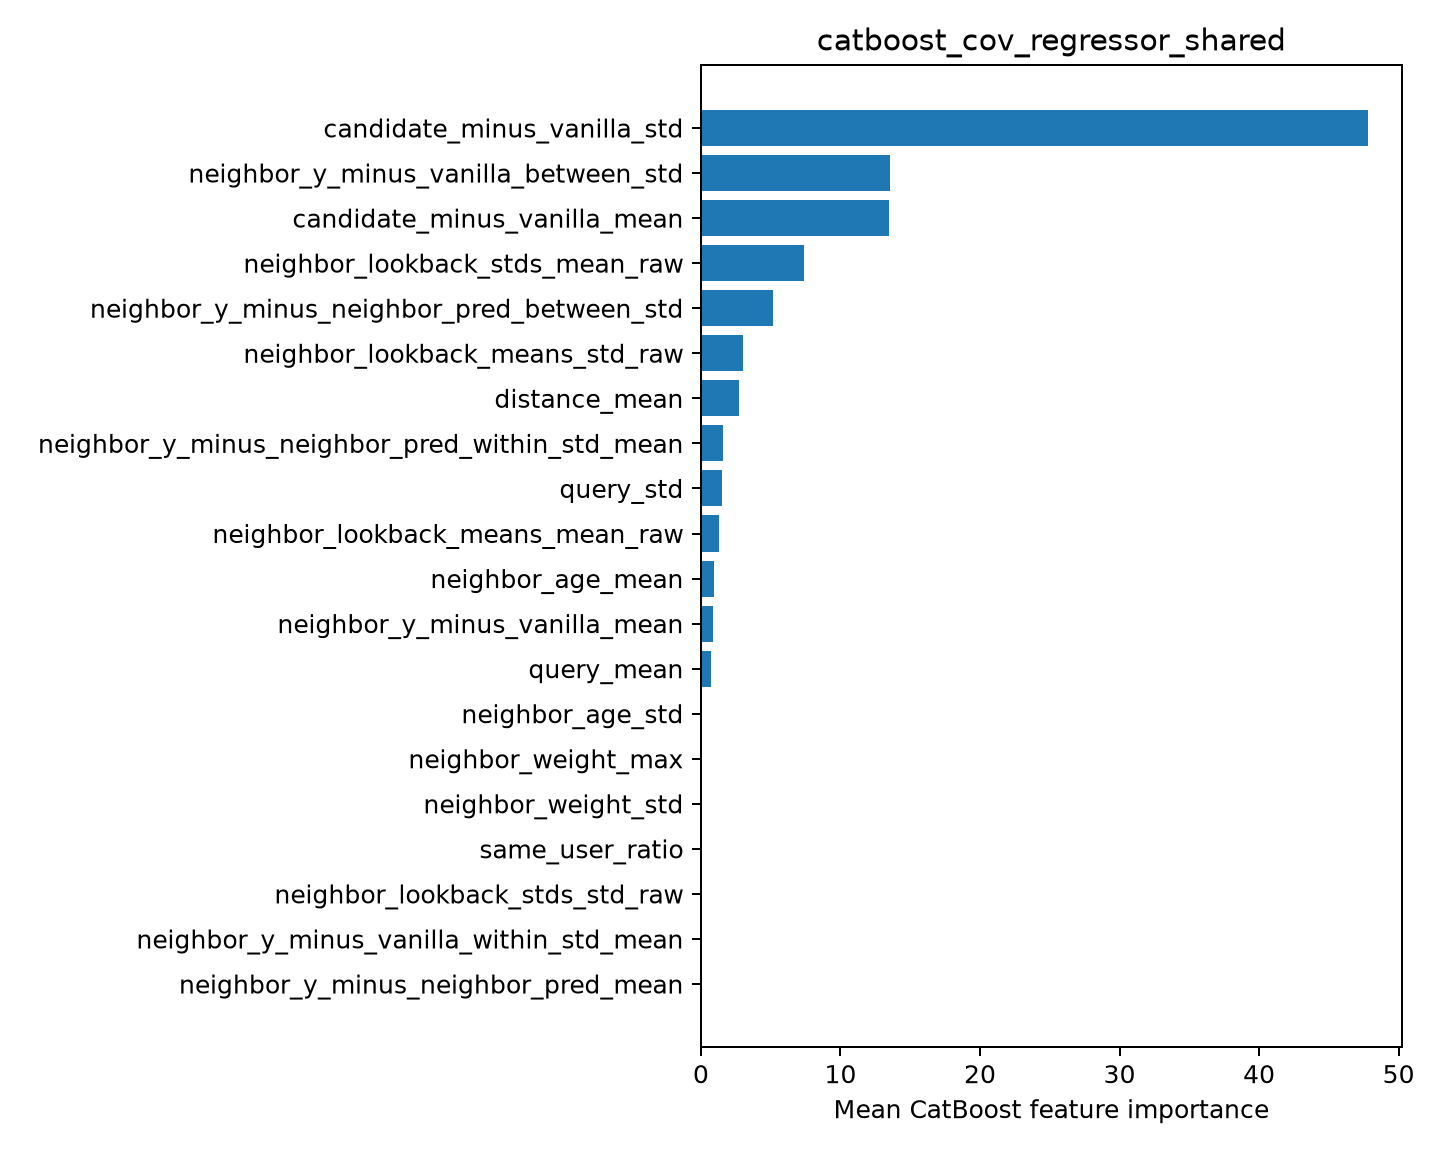

The data file committed next to this chart (first rows):
feature, importance
candidate_minus_vanilla_std, 47.83
neighbor_y_minus_vanilla_between_std, 13.54
candidate_minus_vanilla_mean, 13.49
neighbor_lookback_stds_mean_raw, 7.362
neighbor_y_minus_neighbor_pred_between_s…, 5.138
neighbor_lookback_means_std_raw, 2.997
distance_mean, 2.745
neighbor_y_minus_neighbor_pred_within_st…, 1.556
query_std, 1.513
neighbor_lookback_means_mean_raw, 1.316
neighbor_age_mean, 0.903
neighbor_y_minus_vanilla_mean, 0.8906
query_mean, 0.7187
neighbor_age_std, 0.0
neighbor_weight_max, 0.0
neighbor_weight_std, 0.0
same_user_ratio, 0.0
neighbor_lookback_stds_std_raw, 0.0
neighbor_y_minus_vanilla_within_std_mean, 0.0
neighbor_y_minus_neighbor_pred_mean, 0.0
